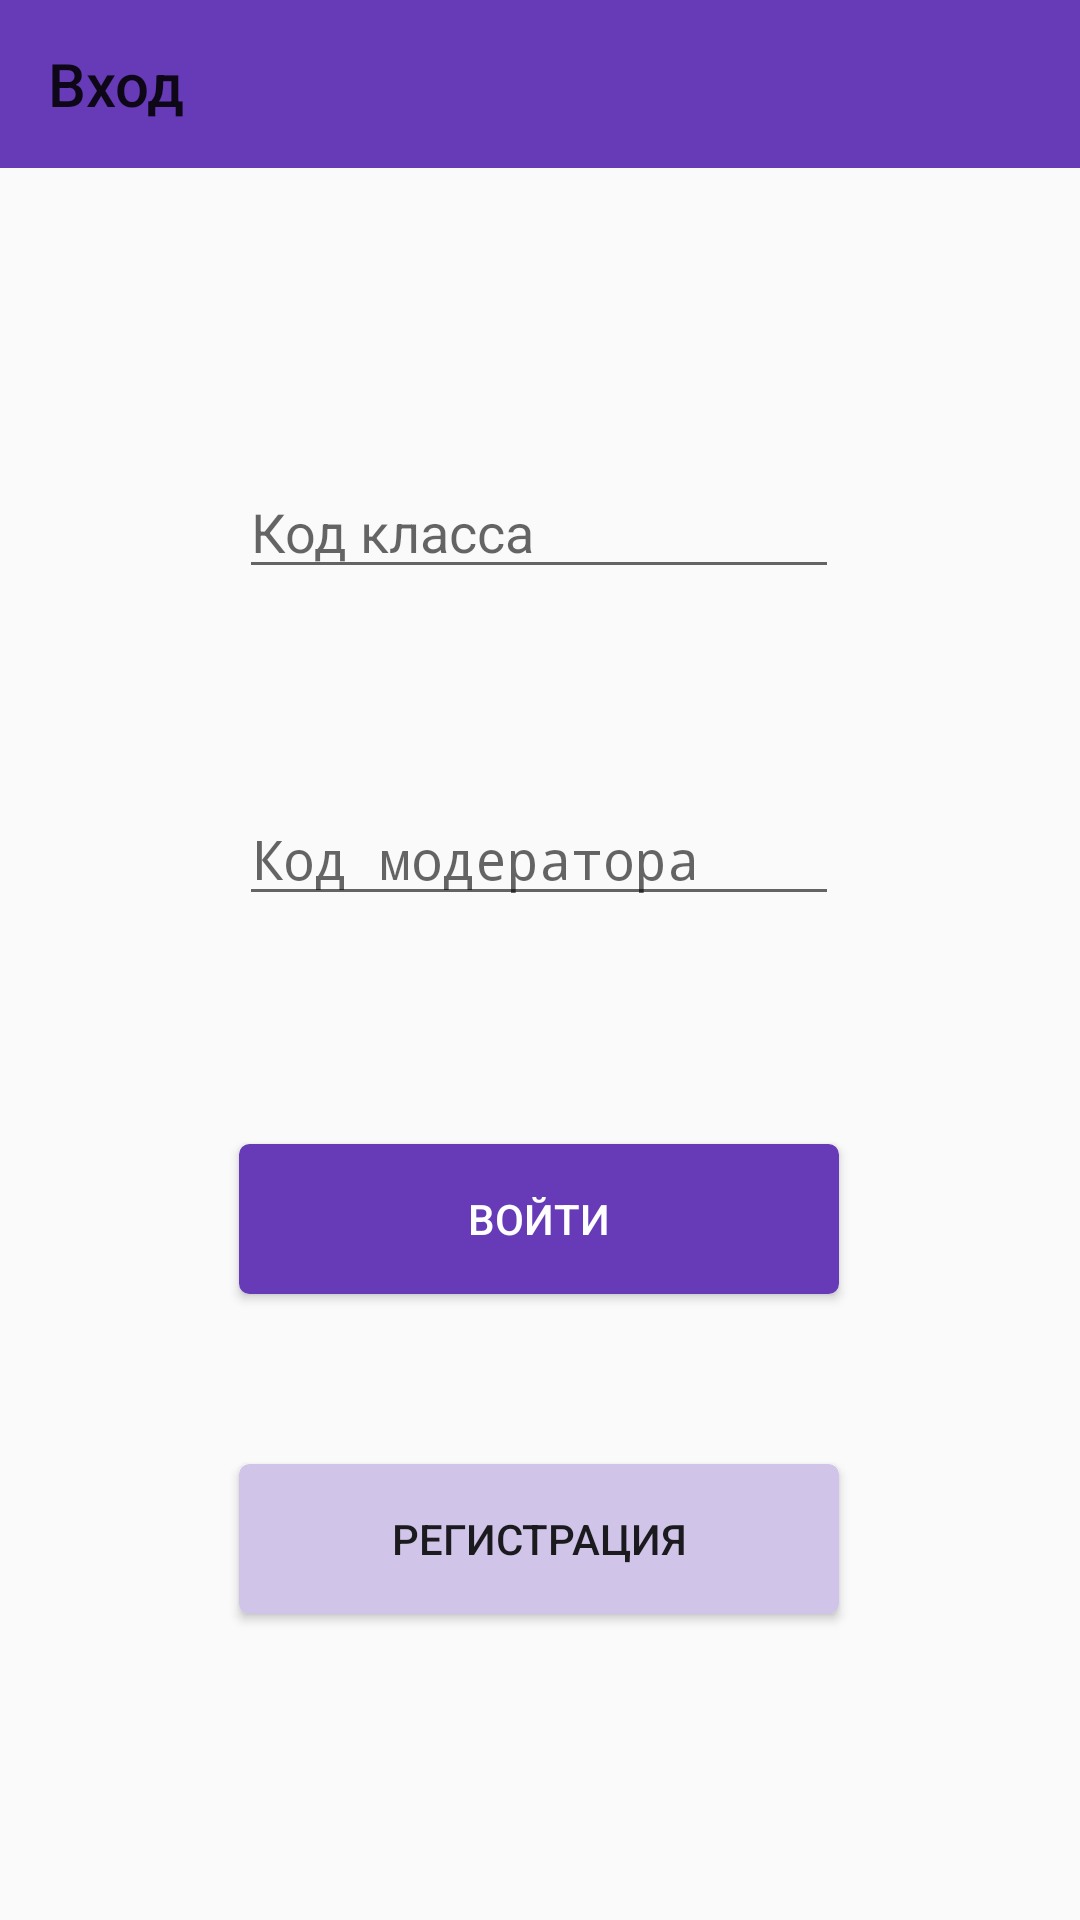

Produce the Android XML layout that renders to this screen, including the resource entries it uses.
<!-- AndroidManifest.xml: application theme Theme.DomashkaReborn -->
<!-- res/layout/login_fragment.xml -->
<?xml version="1.0" encoding="utf-8"?>
<androidx.coordinatorlayout.widget.CoordinatorLayout xmlns:android="http://schemas.android.com/apk/res/android"
    xmlns:app="http://schemas.android.com/apk/res-auto"
    xmlns:tools="http://schemas.android.com/tools"
    android:layout_width="match_parent"
    android:layout_height="match_parent"
    tools:context=".ui.login.LoginFragment">

    <androidx.appcompat.widget.Toolbar
        android:id="@+id/toolbar"
        app:title="Вход"
        app:layout_behavior="com.google.android.material.appbar.AppBarLayout$ScrollingViewBehavior"
        style="@style/Toolbar">
    </androidx.appcompat.widget.Toolbar>

    <androidx.constraintlayout.widget.ConstraintLayout
        android:layout_width="match_parent"
        android:layout_height="match_parent">

    <EditText
        android:id="@+id/classCodeET"
        android:layout_width="200dp"
        android:layout_height="wrap_content"
        android:ems="10"
        android:hint="Код класса"
        android:inputType="text"
        app:layout_constraintBottom_toBottomOf="parent"
        app:layout_constraintEnd_toEndOf="parent"
        app:layout_constraintHorizontal_bias="0.497"
        app:layout_constraintStart_toStartOf="parent"
        app:layout_constraintTop_toTopOf="parent"
        app:layout_constraintVertical_bias="0.259" />

    <EditText
        android:id="@+id/moderatorCodeET"
        android:layout_width="200dp"
        android:layout_height="wrap_content"
        android:ems="10"
        android:hint="Код модератора"
        android:inputType="textPassword"
        app:layout_constraintBottom_toBottomOf="parent"
        app:layout_constraintEnd_toEndOf="parent"
        app:layout_constraintHorizontal_bias="0.497"
        app:layout_constraintStart_toStartOf="parent"
        app:layout_constraintTop_toBottomOf="@+id/classCodeET"
        app:layout_constraintVertical_bias="0.168" />

    <Button
        android:id="@+id/loginBTN"
        android:layout_width="200dp"
        android:layout_height="50dp"
        android:layout_marginTop="76dp"
        android:text="Войти"
        app:layout_constraintEnd_toEndOf="parent"
        app:layout_constraintHorizontal_bias="0.498"
        app:layout_constraintStart_toStartOf="parent"
        android:foreground="?selectableItemBackground"
        android:background="@drawable/button_login_main"
        android:textColor="@color/white"
        app:layout_constraintTop_toBottomOf="@+id/moderatorCodeET" />

    <Button
        android:id="@+id/goToRegisterBTN"
        android:layout_width="200dp"
        android:layout_height="50dp"
        android:text="Регистрация"
        app:layout_constraintBottom_toBottomOf="parent"
        app:layout_constraintEnd_toEndOf="parent"
        app:layout_constraintHorizontal_bias="0.498"
        app:layout_constraintStart_toStartOf="parent"
        app:layout_constraintTop_toBottomOf="@+id/loginBTN"
        android:foreground="?selectableItemBackground"
        android:background="@drawable/button_login_seecondary"
        app:layout_constraintVertical_bias="0.358" />

    </androidx.constraintlayout.widget.ConstraintLayout>

</androidx.coordinatorlayout.widget.CoordinatorLayout>
<!-- resources referenced by this layout -->
<resources>
  <color name="white">#FFFFFFFF</color>
  <!-- drawable button_login_main (drawable) -->
  <?xml version="1.0" encoding="utf-8"?>
  <selector xmlns:android="http://schemas.android.com/apk/res/android" >
      <item >
          <shape android:shape="rectangle"  >
              <corners android:radius="3dip" />
              <stroke android:width="1dip" android:color="@color/primary" />
              <solid android:color="@color/primary"/>
          </shape>
      </item>
  </selector>
  <!-- drawable button_login_seecondary (drawable) -->
  <?xml version="1.0" encoding="utf-8"?>
  <selector xmlns:android="http://schemas.android.com/apk/res/android" >
      <item >
          <shape android:shape="rectangle"  >
              <corners android:radius="3dip" />
              <stroke android:width="1dip" android:color="@color/primaryLight" />
              <solid android:color="@color/primaryLight"/>
          </shape>
      </item>
  </selector>
  <style name="Toolbar">
          <item name="android:layout_width">match_parent</item>
          <item name="android:layout_height">?attr/actionBarSize</item>
          <item name="theme">@style/ThemeOverlay.AppCompat.Dark.ActionBar</item>
          <item name="android:background">@color/primary</item>
          <item name="android:textColorSecondary">@color/white</item>
      </style>
  <style name="Theme.DomashkaReborn" parent="Theme.AppCompat.Light.NoActionBar">
          
          <item name="colorPrimary">@color/primary</item>
          <item name="colorPrimaryVariant">@color/primaryDark</item>
          <item name="colorOnPrimary">@color/white</item>
          
          <item name="colorSecondary">@color/accent</item>
          <item name="colorSecondaryVariant">@color/teal_700</item>
          <item name="colorOnSecondary">@color/lightText</item>
          
          <item name="android:statusBarColor" tools:targetApi="l">?attr/colorPrimaryVariant</item>
          
          <item name="backgroundColor">@color/primaryLight</item>
      </style>
  <color name="primary">#673AB7</color>
  <color name="primaryLight">#D1C4E9</color>
  <color name="primaryDark">#512DA8</color>
  <color name="accent">#009688</color>
  <color name="teal_700">#FF018786</color>
  <color name="lightText">#FFFFFF</color>
</resources>
